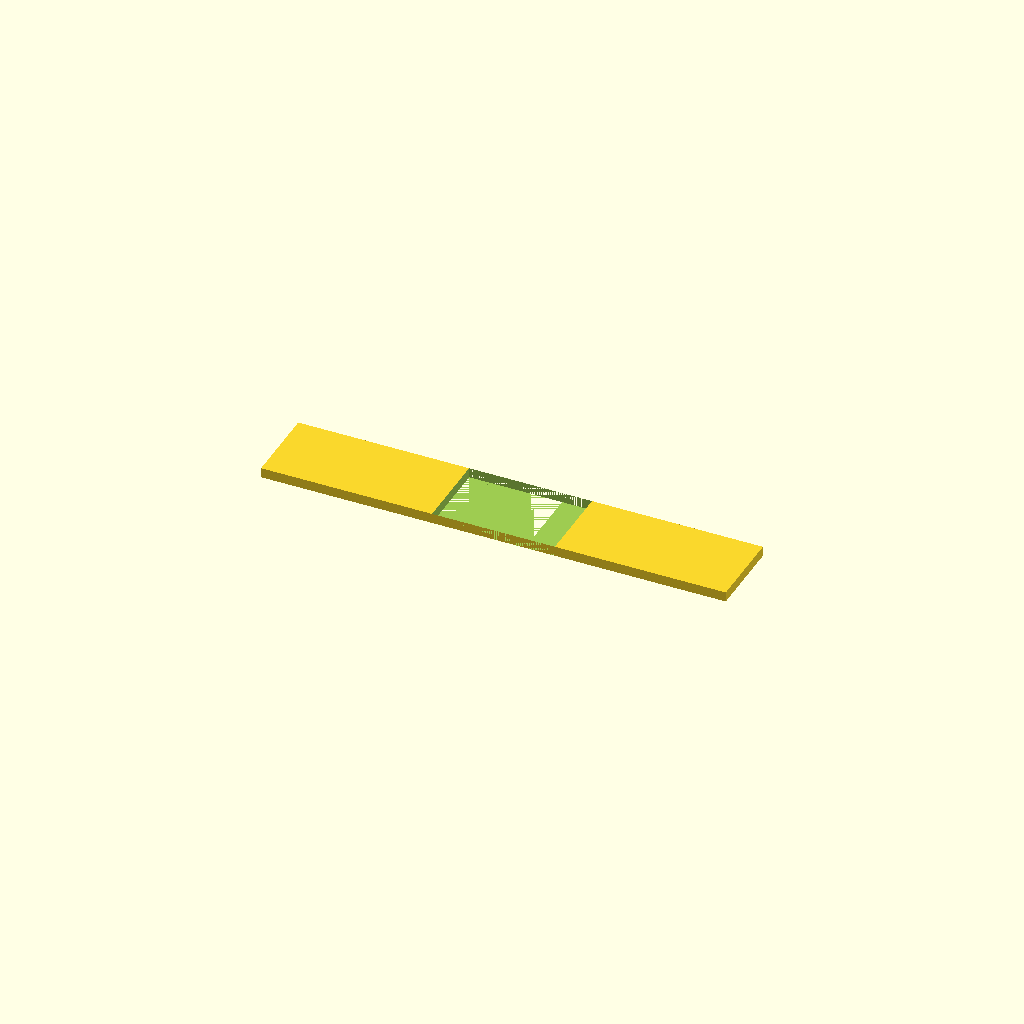
Cell 1: the model at its default parameters.
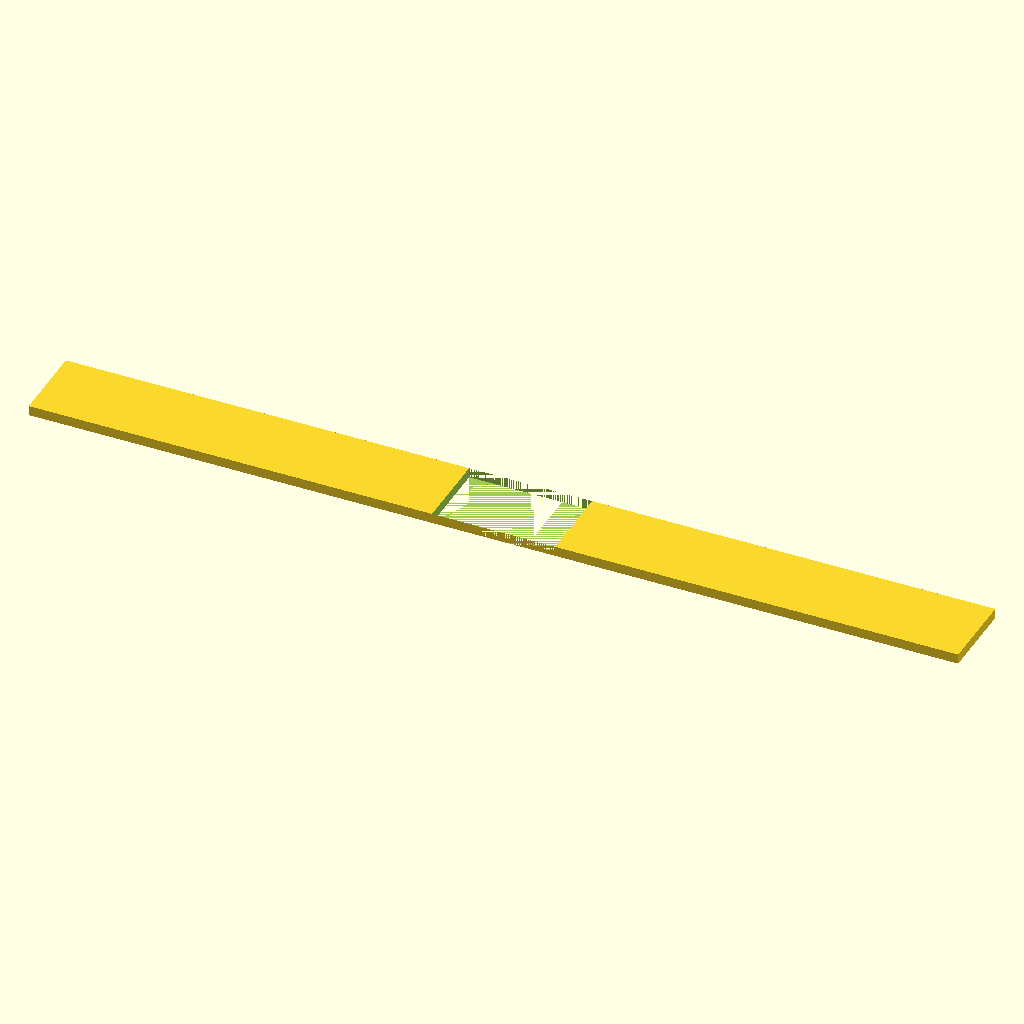
Cell 2: plate_len = 140 (everything else at default).
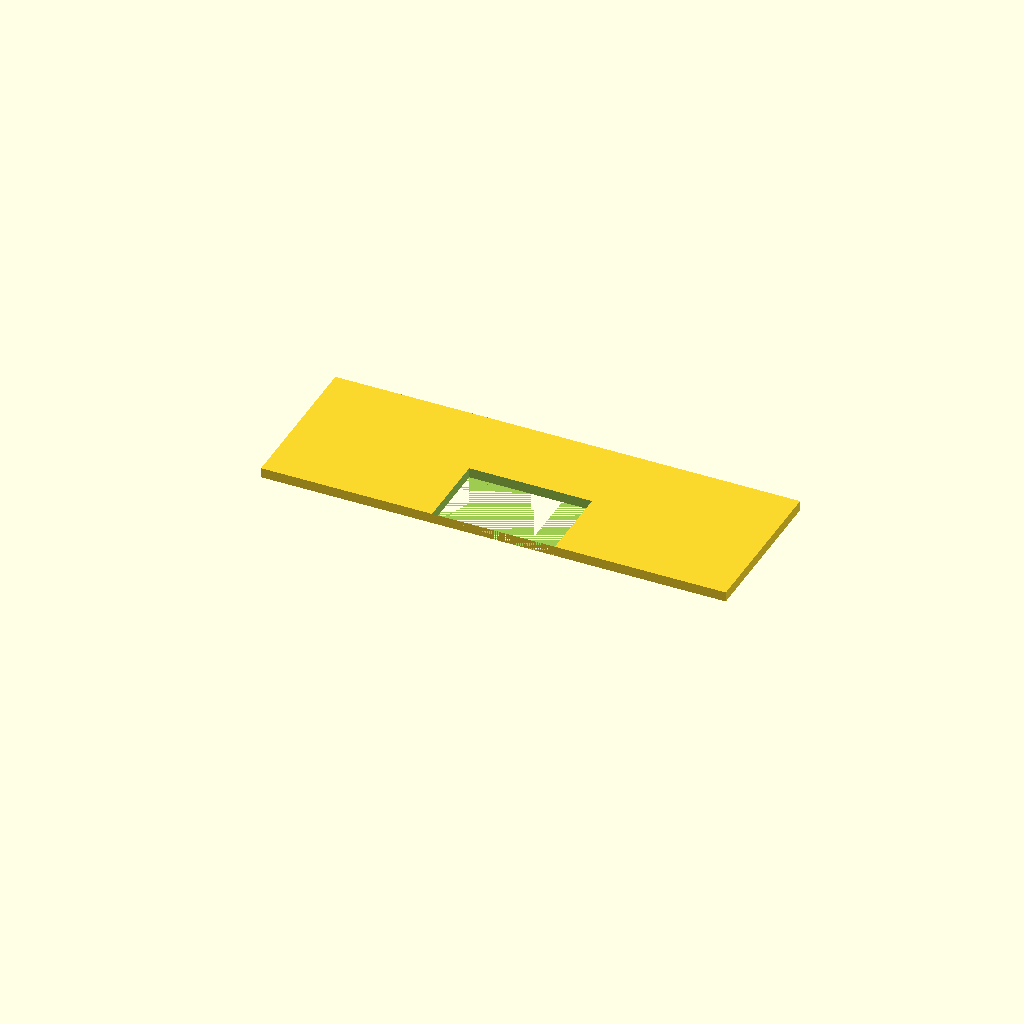
Cell 3: the same model with plate_wid = 24.
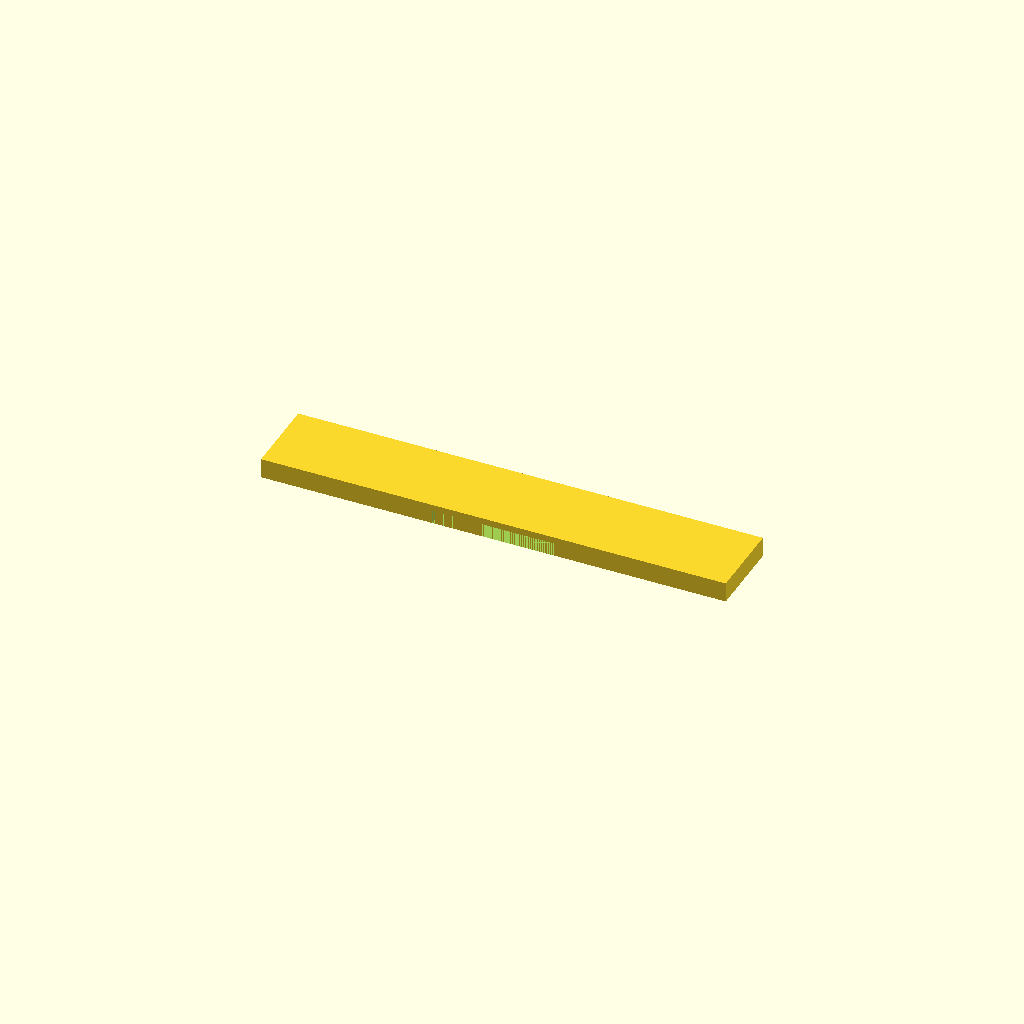
Cell 4: the same model with plate_t = 3.
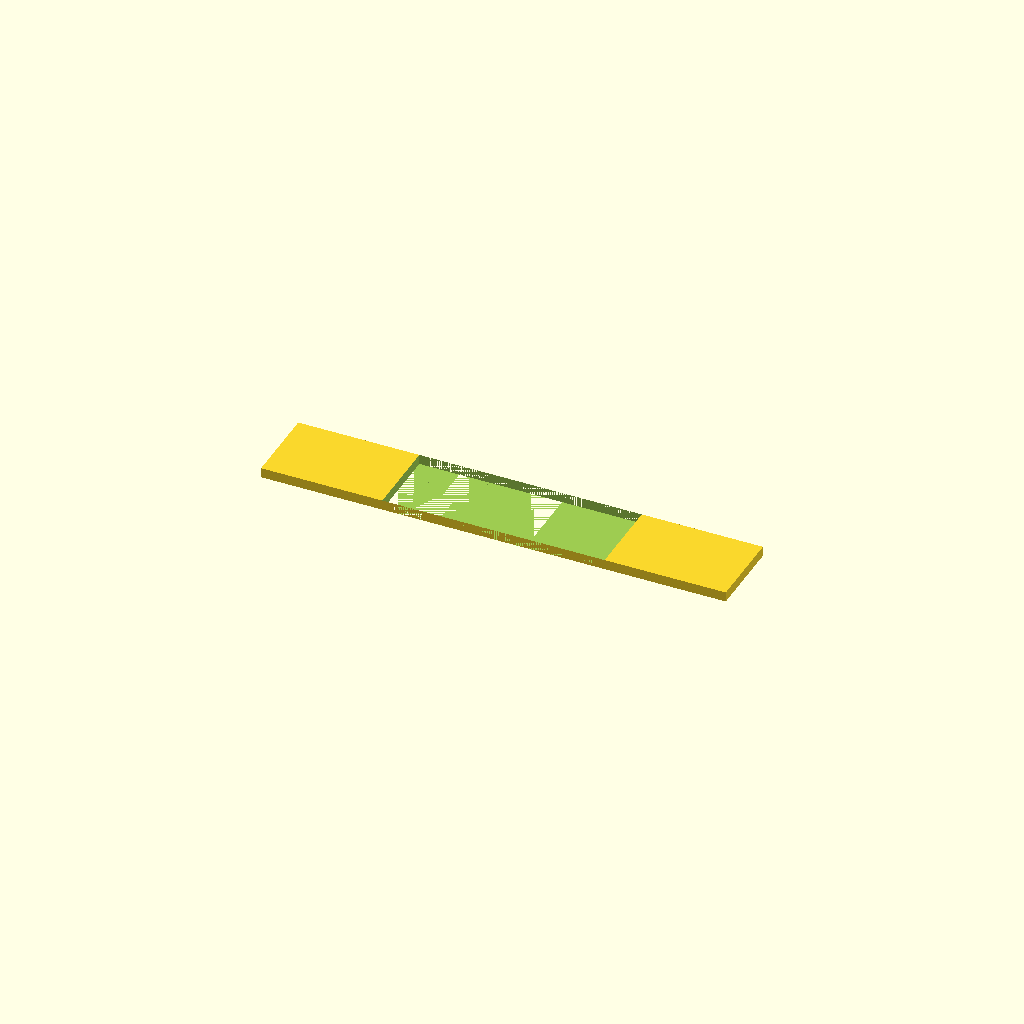
Cell 5: tooth_count = 20 (everything else at default).
All cells are drawn from one camera (rotation 55°, 0°, 25°, orthographic, colour scheme Cornfield), so only the parameter changes between them.
The OpenSCAD source (bench/results/gpu-v9-g2/code/scadcoder-v9/gel_comb_10well_s6_a1.scad):
// 10-well comb for agarose gel casting
// Print orientation: flat on bed, teeth pointing down (-Z)

// ---------- Parameters ----------
plate_len    = 70;    // spine length (X)
plate_wid    = 12;    // spine width (Y)
plate_t      = 1.5;   // plate thickness (Z)

tooth_count  = 10;    // number of teeth
tooth_w      = 5.0;   // tooth width (X)
tooth_len    = 12;    // tooth length (Y)
tooth_pitch  = 1.5;   // gap between teeth (X)

eps          = 0.5;   // overcut for clean booleans

$fn = 64;

// ---------- Derived ----------
spine_h = plate_wid + tooth_count * tooth_len + (tooth_count - 1) * tooth_pitch;

// ---------- Model ----------
difference() {
    // Flat plate
    translate([-plate_len/2, 0, 0])
        cube([plate_len, plate_wid, plate_t]);

    // Teeth, centred on spine in X
    for (i = [0 : tooth_count - 1]) {
        x = (i - (tooth_count - 1)/2) * tooth_pitch;
        translate([x - tooth_w/2, 0, 0])
            cube([tooth_w, tooth_len, tooth_pitch + eps]);
    }
}
Parameter table extracted from the source (name, type, default, range or options):
plate_len: number, default 70
plate_wid: number, default 12
plate_t: number, default 1.5
tooth_count: number, default 10
tooth_w: number, default 5
tooth_len: number, default 12
tooth_pitch: number, default 1.5
eps: number, default 0.5
